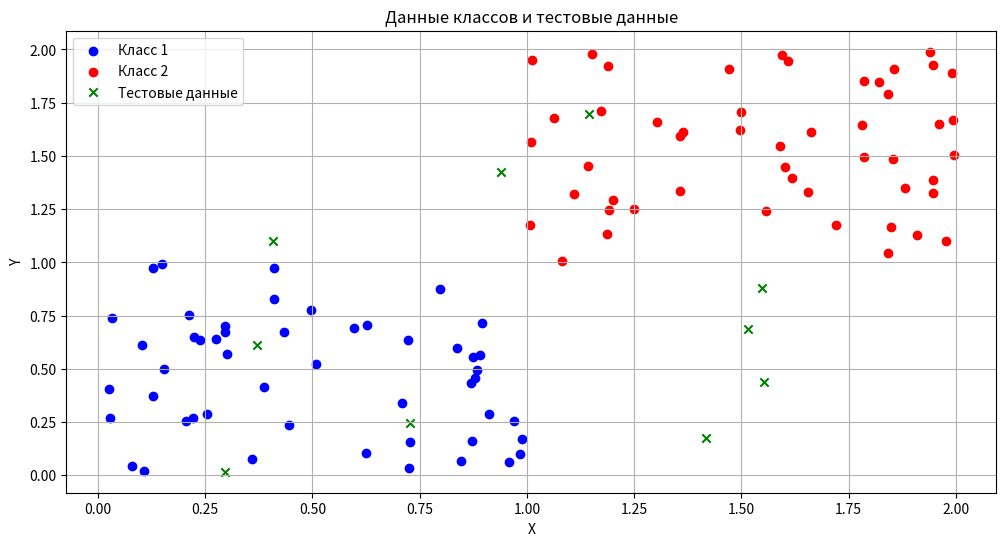
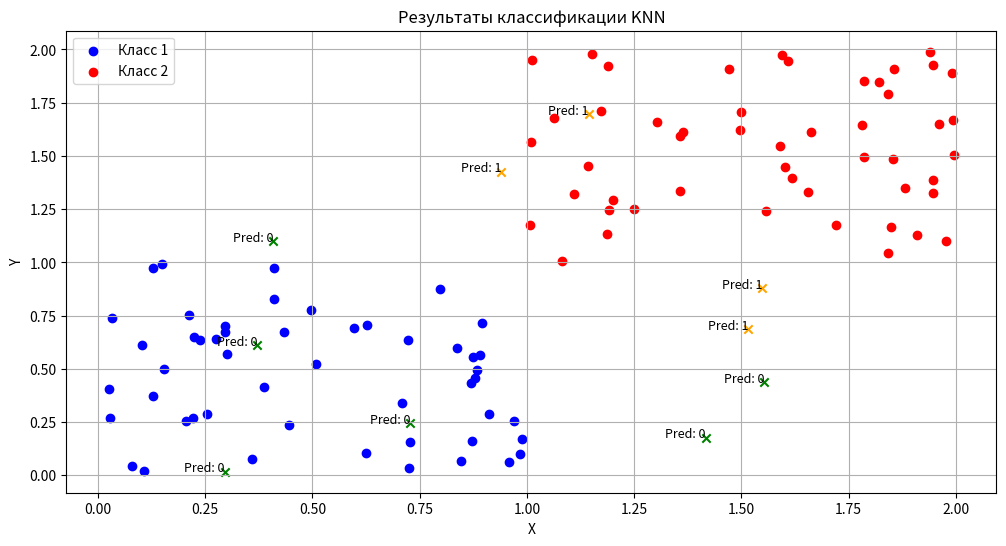

These figures' Python source, in order:
import numpy as np
import matplotlib.pyplot as plt
from collections import Counter

# Функция для вычисления евклидова расстояния
def euclidean_distance(point1, point2):
    return np.sqrt(np.sum((point1 - point2) ** 2))

# Реализация алгоритма KNN
class KNN:
    def __init__(self, k=5):
        self.k = k

    def fit(self, X, y):
        self.X_train = X
        self.y_train = y

    def predict(self, X):
        predictions = [self._predict(x) for x in X]
        return np.array(predictions)

    def _predict(self, x):
        # Вычисляем расстояния до всех точек в обучающем наборе
        distances = [euclidean_distance(x, x_train) for x_train in self.X_train]
        # Сортируем расстояния и выбираем k ближайших
        k_indices = np.argsort(distances)[:self.k]
        # Получаем метки классов ближайших соседей
        k_nearest_labels = [self.y_train[i] for i in k_indices]
        # Возвращаем наиболее частую метку
        most_common = Counter(k_nearest_labels).most_common(1)
        return most_common[0][0]

# 1. Сформировать случайные данные для первого класса
# np.random.seed(0)  # Для воспроизводимости
class_1 = np.random.rand(50, 2) + np.array([0, 0])  # Смещение для первого класса

# 2. Сформировать случайные данные для второго класса
class_2 = np.random.rand(50, 2) + np.array([1, 1])  # Смещение для второго класса

scale = 2
# 3. Сформировать случайные тестовые данные
test_data = np.random.rand(10, 2) * scale  # 10 случайных точек

# Объединяем данные классов и метки
X = np.vstack((class_1, class_2))
y = np.array([0] * 50 + [1] * 50)  # Метки классов: 0 для первого класса, 1 для второго

# 4. Методом KNN классифицировать тестовые данные
k = 5
knn = KNN(k=k)
knn.fit(X, y)
predictions = knn.predict(test_data)

# 5. Вывести на первом графике данные первого класса, второго класса и тестовые данные
plt.figure(figsize=(12, 6))

# Данные первого класса
plt.scatter(class_1[:, 0], class_1[:, 1], color='blue', label='Класс 1')
# Данные второго класса
plt.scatter(class_2[:, 0], class_2[:, 1], color='red', label='Класс 2')
# Тестовые данные
plt.scatter(test_data[:, 0], test_data[:, 1], color='green', label='Тестовые данные', marker='x')

plt.title('Данные классов и тестовые данные')
plt.xlabel('X')
plt.ylabel('Y')
plt.legend()
plt.grid()
plt.show()

# 6. Вывести на графике результаты алгоритма KNN
plt.figure(figsize=(12, 6))

# Данные первого класса
plt.scatter(class_1[:, 0], class_1[:, 1], color='blue', label='Класс 1')
# Данные второго класса
plt.scatter(class_2[:, 0], class_2[:, 1], color='red', label='Класс 2')

# Отображаем предсказанные классы для тестовых данных
for i, point in enumerate(test_data):
    plt.scatter(point[0], point[1], color='green' if predictions[i] == 0 else 'orange', marker='x')
    plt.text(point[0], point[1], f'Pred: {predictions[i]}', fontsize=9, ha='right')

plt.title('Результаты классификации KNN')
plt.xlabel('X')
plt.ylabel('Y')
plt.legend()
plt.grid()
plt.show()
